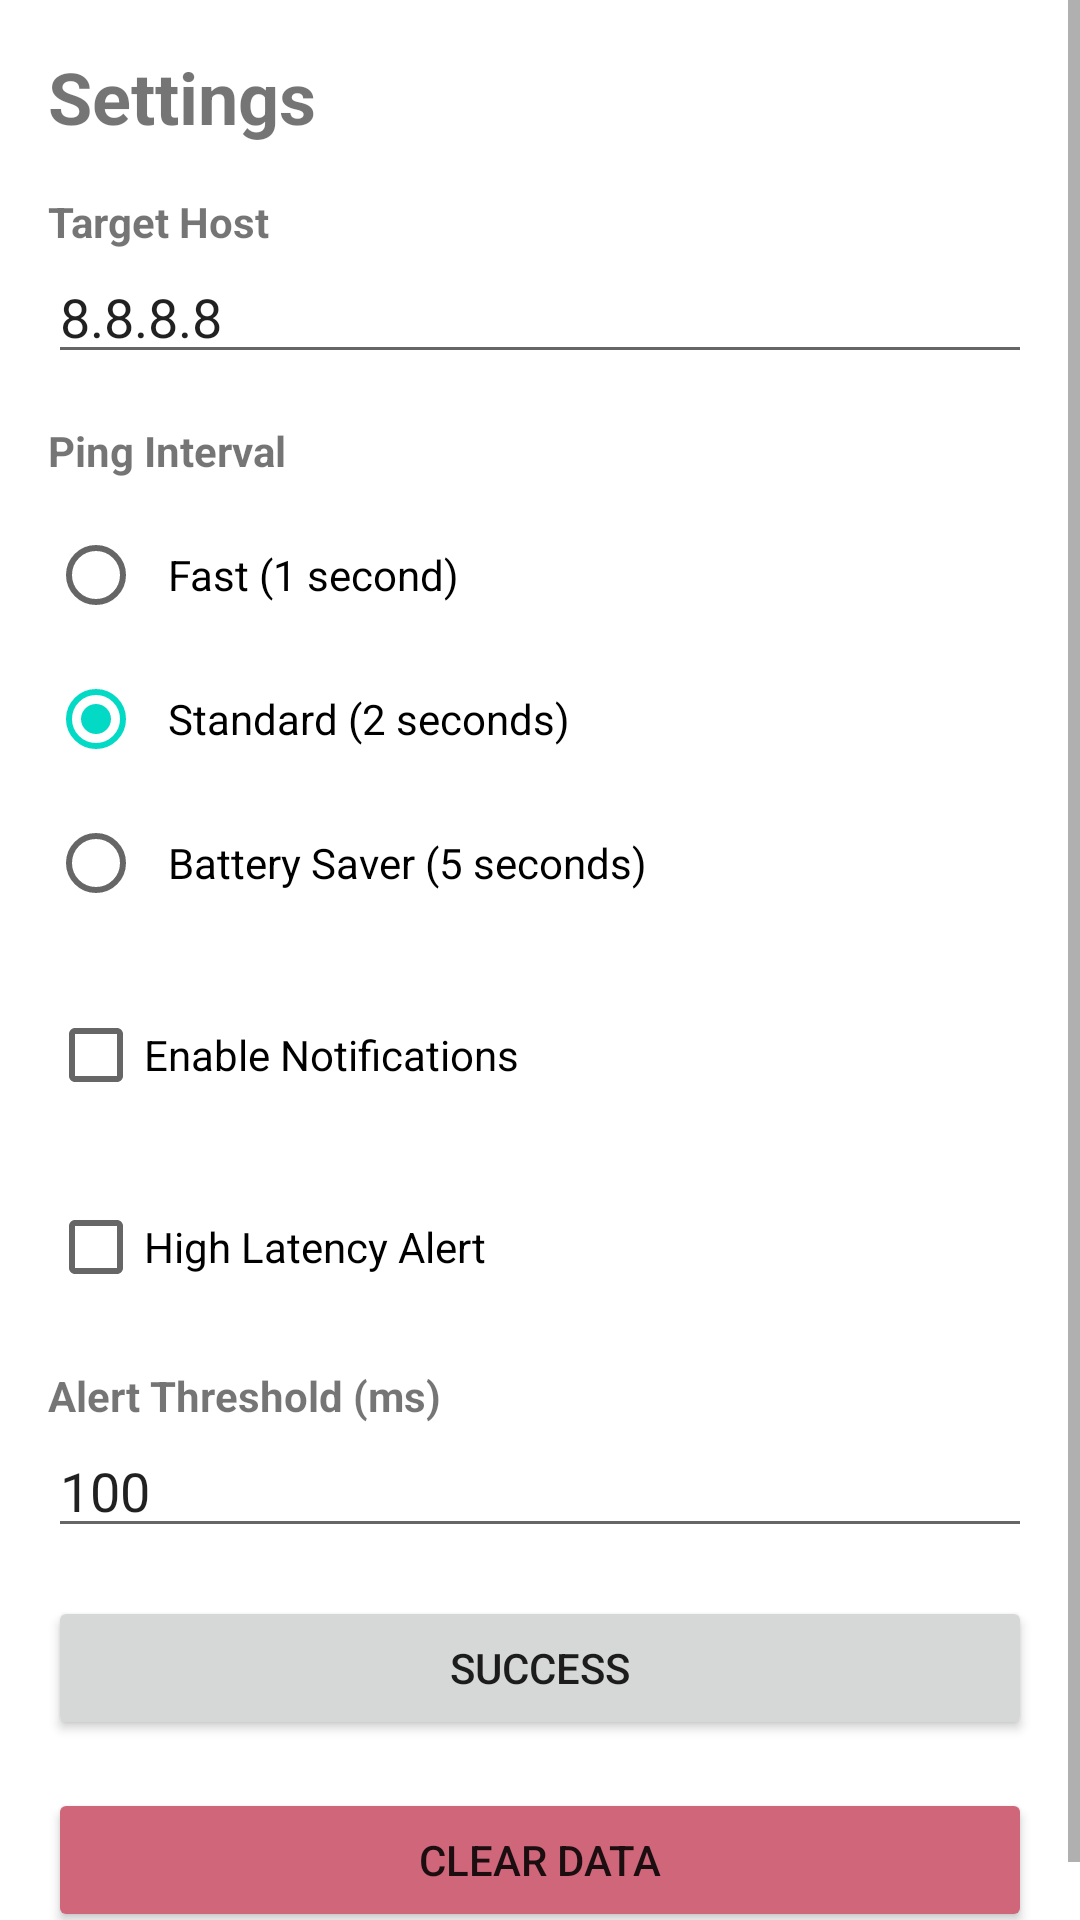

Here is an Android app screen rendered from its layout file. Give the layout XML and the strings, colors and styles it references.
<!-- AndroidManifest.xml: application theme Theme.PingMonitor -->
<!-- res/layout/fragment_settings.xml -->
<?xml version="1.0" encoding="utf-8"?>
<ScrollView xmlns:android="http://schemas.android.com/apk/res/android"
    android:layout_width="match_parent"
    android:layout_height="match_parent">

    <LinearLayout
        android:layout_width="match_parent"
        android:layout_height="wrap_content"
        android:orientation="vertical"
        android:padding="16dp">

        <TextView
            android:layout_width="wrap_content"
            android:layout_height="wrap_content"
            android:text="@string/title_settings"
            android:textSize="24sp"
            android:textStyle="bold"
            android:layout_marginBottom="16dp" />

        
        <LinearLayout
            android:layout_width="match_parent"
            android:layout_height="wrap_content"
            android:orientation="vertical"
            android:layout_marginBottom="16dp">

            <TextView
                android:layout_width="wrap_content"
                android:layout_height="wrap_content"
                android:text="@string/pref_title_target_host"
                android:textStyle="bold" />

            <EditText
                android:id="@+id/editTextHost"
                android:layout_width="match_parent"
                android:layout_height="wrap_content"
                android:hint="@string/pref_desc_target_host"
                android:inputType="text"
                android:text="8.8.8.8" />

        </LinearLayout>

        
        <LinearLayout
            android:layout_width="match_parent"
            android:layout_height="wrap_content"
            android:orientation="vertical"
            android:layout_marginBottom="16dp">

            <TextView
                android:layout_width="wrap_content"
                android:layout_height="wrap_content"
                android:text="@string/pref_title_ping_interval"
                android:textStyle="bold"
                android:layout_marginBottom="8dp" />

            <RadioGroup
                android:id="@+id/radioGroupInterval"
                android:layout_width="match_parent"
                android:layout_height="wrap_content"
                android:orientation="vertical">

                <RadioButton
                    android:id="@+id/radioFast"
                    android:layout_width="match_parent"
                    android:layout_height="wrap_content"
                    android:text="Fast (1 second)"
                    android:padding="8dp" />

                <RadioButton
                    android:id="@+id/radioStandard"
                    android:layout_width="match_parent"
                    android:layout_height="wrap_content"
                    android:text="Standard (2 seconds)"
                    android:checked="true"
                    android:padding="8dp" />

                <RadioButton
                    android:id="@+id/radioSaver"
                    android:layout_width="match_parent"
                    android:layout_height="wrap_content"
                    android:text="Battery Saver (5 seconds)"
                    android:padding="8dp" />

            </RadioGroup>

        </LinearLayout>

        
        <CheckBox
            android:id="@+id/enable_notifications"
            android:layout_width="match_parent"
            android:layout_height="wrap_content"
            android:text="@string/pref_title_notifications"
            android:layout_marginBottom="16dp" />

        
        <CheckBox
            android:id="@+id/high_latency_alert"
            android:layout_width="match_parent"
            android:layout_height="wrap_content"
            android:text="@string/pref_title_high_latency_alert"
            android:layout_marginBottom="16dp" />

        
        <LinearLayout
            android:layout_width="match_parent"
            android:layout_height="wrap_content"
            android:orientation="vertical"
            android:layout_marginBottom="16dp">

            <TextView
                android:layout_width="wrap_content"
                android:layout_height="wrap_content"
                android:text="@string/pref_title_alert_threshold"
                android:textStyle="bold" />

            <EditText
                android:id="@+id/alert_threshold"
                android:layout_width="match_parent"
                android:layout_height="wrap_content"
                android:inputType="number"
                android:text="100" />

        </LinearLayout>

        
        <Button
            android:id="@+id/btnSaveSettings"
            android:layout_width="match_parent"
            android:layout_height="wrap_content"
            android:text="@string/msg_success"
            android:layout_marginBottom="16dp" />

        
        <Button
            android:id="@+id/btn_clear_data"
            android:layout_width="match_parent"
            android:layout_height="wrap_content"
            android:text="@string/btn_clear_data"
            android:backgroundTint="@color/error" />

    </LinearLayout>

</ScrollView>
<!-- resources referenced by this layout -->
<resources>
  <color name="error">#CF6679</color>
  <string name="btn_clear_data">Clear Data</string>
  <string name="msg_success">Success</string>
  <string name="pref_desc_target_host">Hostname or IP address to ping</string>
  <string name="pref_title_alert_threshold">Alert Threshold (ms)</string>
  <string name="pref_title_high_latency_alert">High Latency Alert</string>
  <string name="pref_title_notifications">Enable Notifications</string>
  <string name="pref_title_ping_interval">Ping Interval</string>
  <string name="pref_title_target_host">Target Host</string>
  <string name="title_settings">Settings</string>
  <style name="Theme.PingMonitor" parent="Theme.MaterialComponents.DayNight.DarkActionBar">
          
          <item name="colorPrimary">@color/primary</item>
          <item name="colorPrimaryVariant">@color/primary_variant</item>
          <item name="colorSecondary">@color/secondary</item>
          <item name="colorSecondaryVariant">@color/secondary_variant</item>
          <item name="colorError">@color/error</item>
  
          
          <item name="android:statusBarColor">?attr/colorPrimary</item>
          <item name="android:navigationBarColor">?attr/colorPrimary</item>
          <item name="android:windowLightStatusBar">false</item>
      </style>
  <color name="primary">#6200EE</color>
  <color name="primary_variant">#3700B3</color>
  <color name="secondary">#03DAC6</color>
  <color name="secondary_variant">#018786</color>
</resources>
